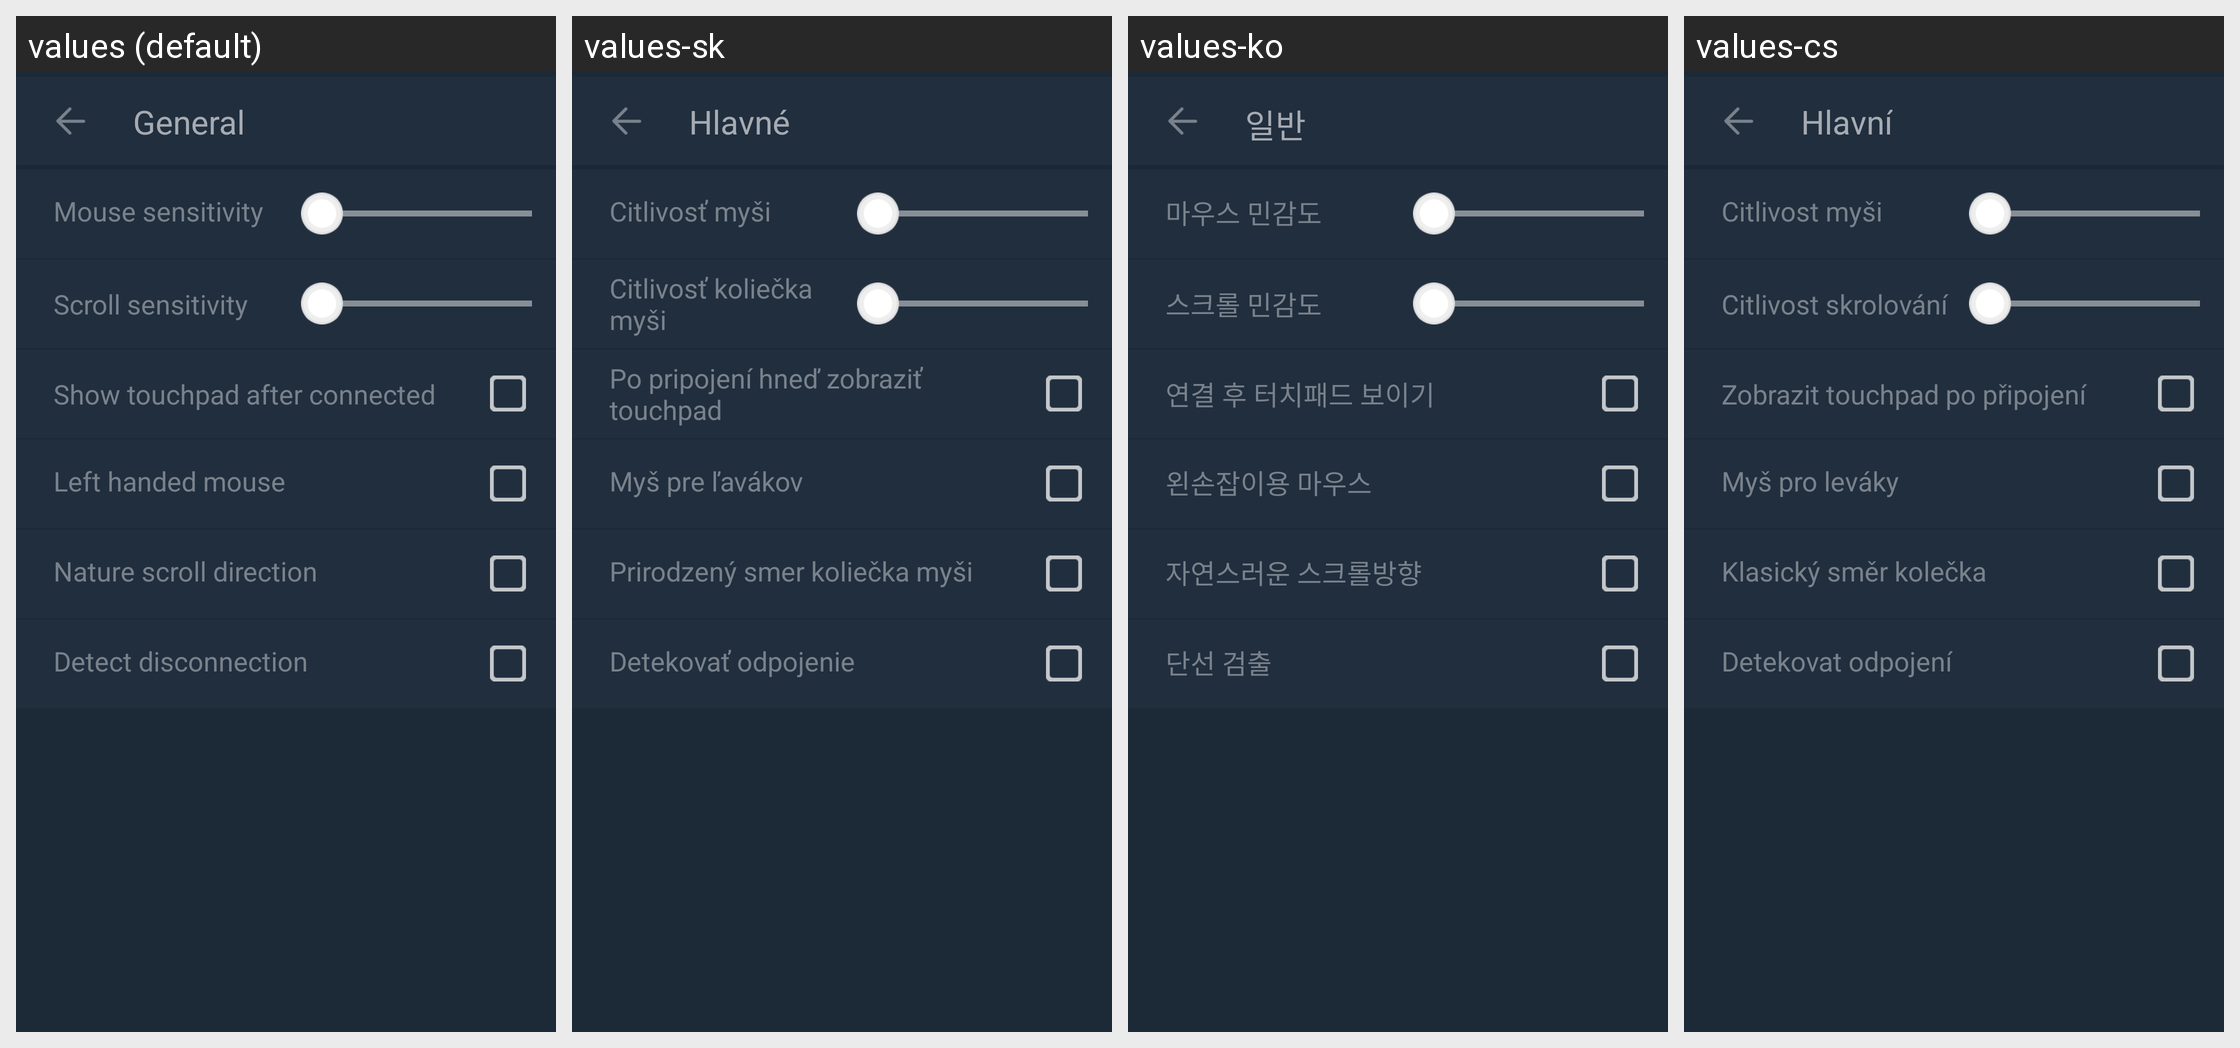

Strings drawn on this Android screen and how each of the app's shown locales translates them:
Android screen res/layout/activity_general.xml rendered under 4 locales, left to right: values (default), values-sk, values-ko, values-cs. Device: Nexus 5 (rendered at 1080×1920; each locale shown at half size, 540×960, under a caption strip naming it); theme AppTheme.NoActionBar.
Other locales in the repository, not shown: values-bs, values-de, values-el, values-es, values-fr, values-lt, values-nl, values-pl, values-pt, values-ro, values-ru, values-tr, values-zh-rCN.
Strings drawn on this screen, with the default value and each locale's value (text and hints the layout hard-codes, and strings that could not be matched under every locale, appear in the picture but are not listed):

setting_General
  values: General
  values-sk: Hlavné
  values-ko: 일반
  values-cs: Hlavní

setting_mouse_sensitivity
  values: Mouse sensitivity
  values-sk: Citlivosť myši
  values-ko: 마우스 민감도
  values-cs: Citlivost myši

setting_scroll_sensitivity
  values: Scroll sensitivity
  values-sk: Citlivosť koliečka myši
  values-ko: 스크롤 민감도
  values-cs: Citlivost skrolování

setting_connected_after
  values: Show touchpad after connected
  values-sk: Po pripojení hneď zobraziť touchpad
  values-ko: 연결 후 터치패드 보이기
  values-cs: Zobrazit touchpad po připojení

setting_mouse_left_handed
  values: Left handed mouse
  values-sk: Myš pre ľavákov
  values-ko: 왼손잡이용 마우스
  values-cs: Myš pro leváky

setting_scroll_direction
  values: Nature scroll direction
  values-sk: Prirodzený smer koliečka myši
  values-ko: 자연스러운 스크롤방향
  values-cs: Klasický směr kolečka

setting_connection_detect
  values: Detect disconnection
  values-sk: Detekovať odpojenie
  values-ko: 단선 검출
  values-cs: Detekovat odpojení
